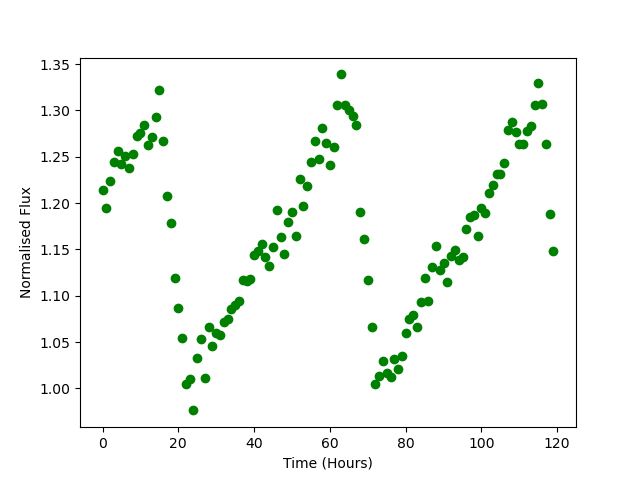

Data behind this chart, as committed beside it:
Time, Flux
0.0, 1.215
1.0, 1.195
2.0, 1.224
3.0, 1.244
4.0, 1.256
5.0, 1.242
6.0, 1.25
7.0, 1.238
8.0, 1.253
9.0, 1.273
10.0, 1.276
11.0, 1.285
12.0, 1.263
13.0, 1.271
14.0, 1.293
15.0, 1.322
16.0, 1.267
17.0, 1.207
18.0, 1.179
19.0, 1.119
20.0, 1.087
21.0, 1.055
22.0, 1.005
23.0, 1.011
24.0, 0.9763
25.0, 1.033
26.0, 1.054
27.0, 1.011
28.0, 1.067
29.0, 1.046
30.0, 1.06
31.0, 1.058
32.0, 1.072
33.0, 1.075
34.0, 1.086
35.0, 1.09
36.0, 1.094
37.0, 1.117
38.0, 1.116
39.0, 1.118
40.0, 1.144
41.0, 1.148
42.0, 1.155
43.0, 1.142
44.0, 1.132
45.0, 1.152
46.0, 1.192
47.0, 1.163
48.0, 1.145
49.0, 1.179
50.0, 1.191
51.0, 1.165
52.0, 1.226
53.0, 1.197
54.0, 1.218
55.0, 1.244
56.0, 1.267
57.0, 1.248
58.0, 1.281
59.0, 1.264
... 60 more rows
